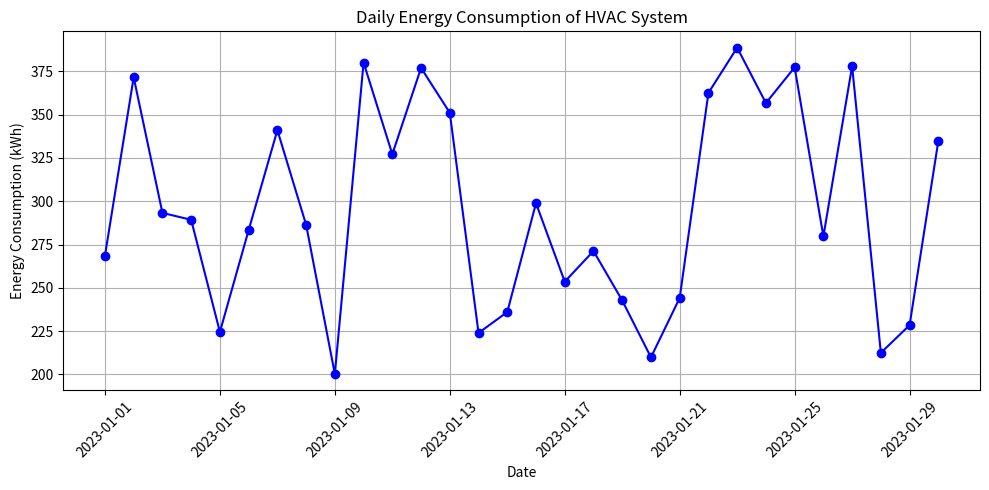

Here is the Python script that generated this plot:
#This graph will show the daily energy consumption of an HVAC system.
#Note your system must be installed with these modules otherwise code will not work

import matplotlib.pyplot as plt
import pandas as pd
import numpy as np


# Example data
dates = pd.date_range(start='2023-01-01', periods=30, freq='D')
energy_consumption = np.random.uniform(low=200, high=400, size=(30,))

# Plotting
plt.figure(figsize=(10, 5))
plt.plot(dates, energy_consumption, marker='o', linestyle='-', color='blue')
plt.title('Daily Energy Consumption of HVAC System')
plt.xlabel('Date')
plt.ylabel('Energy Consumption (kWh)')
plt.grid(True)
plt.xticks(rotation=45)
plt.tight_layout()
plt.show()
